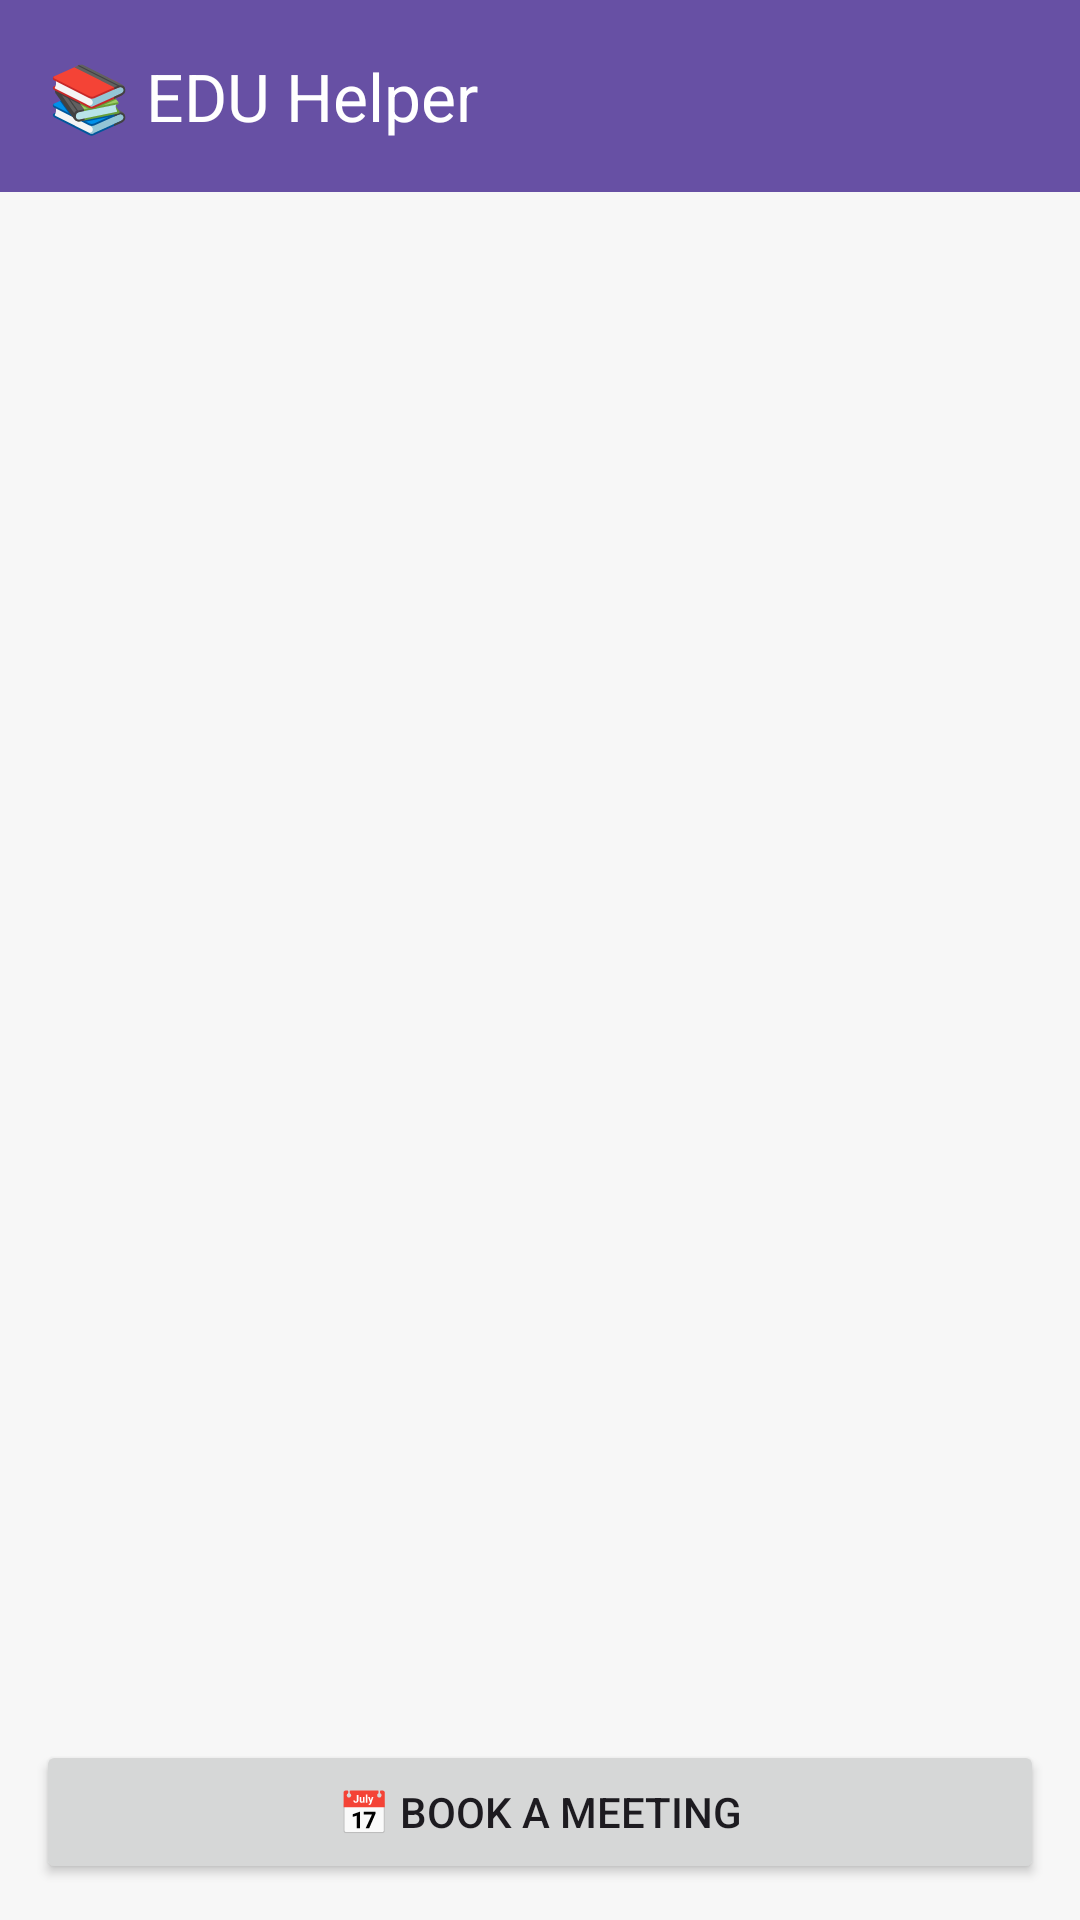

Produce the Android XML layout that renders to this screen, including the resource entries it uses.
<!-- AndroidManifest.xml: application theme Theme.EDUHELPER -->
<!-- res/layout/activity_main.xml -->
<?xml version="1.0" encoding="utf-8"?>
<androidx.drawerlayout.widget.DrawerLayout
    xmlns:android="http://schemas.android.com/apk/res/android"
    xmlns:app="http://schemas.android.com/apk/res-auto"
    xmlns:tools="http://schemas.android.com/tools"
    android:id="@+id/drawer_layout"
    android:layout_width="match_parent"
    android:layout_height="match_parent"
    tools:context=".MainActivity">

    
    <androidx.constraintlayout.widget.ConstraintLayout
        android:id="@+id/main"
        android:layout_width="match_parent"
        android:layout_height="match_parent"
        android:background="#F7F7F7">

        
        <androidx.appcompat.widget.Toolbar
            android:id="@+id/toolbar"
            android:layout_width="0dp"
            android:layout_height="wrap_content"
            android:background="?attr/colorPrimary"
            android:theme="@style/ThemeOverlay.AppCompat.Dark.ActionBar"
            app:title="📚 EDU Helper"
            app:titleTextColor="@android:color/white"
            app:layout_constraintTop_toTopOf="parent"
            app:layout_constraintStart_toStartOf="parent"
            app:layout_constraintEnd_toEndOf="parent" />

        
        <androidx.recyclerview.widget.RecyclerView
            android:id="@+id/classRecyclerView"
            android:layout_width="0dp"
            android:layout_height="0dp"
            android:clipToPadding="false"
            android:padding="8dp"
            android:layout_marginBottom="8dp"
            android:overScrollMode="never"
            app:layout_constraintTop_toBottomOf="@id/toolbar"
            app:layout_constraintBottom_toTopOf="@id/btnMeeting"
            app:layout_constraintStart_toStartOf="parent"
            app:layout_constraintEnd_toEndOf="parent" />

        
        <Button
            android:id="@+id/btnMeeting"
            android:layout_width="0dp"
            android:layout_height="wrap_content"
            android:text="📅 Book a Meeting"
            android:layout_margin="12dp"
            android:onClick="showMeetingDialog"
            app:layout_constraintBottom_toBottomOf="parent"
            app:layout_constraintStart_toStartOf="parent"
            app:layout_constraintEnd_toEndOf="parent" />

    </androidx.constraintlayout.widget.ConstraintLayout>

    
    <com.google.android.material.navigation.NavigationView
        android:id="@+id/navigation_view"
        android:layout_width="wrap_content"
        android:layout_height="match_parent"
        android:layout_gravity="start"
        android:background="@android:color/white"
        app:menu="@menu/nav_menu"
        app:headerLayout="@layout/nav_header" />

</androidx.drawerlayout.widget.DrawerLayout>
<!-- res/layout/nav_header.xml (included above) -->
<?xml version="1.0" encoding="utf-8"?>
<LinearLayout xmlns:android="http://schemas.android.com/apk/res/android"
    android:layout_width="match_parent"
    android:layout_height="150dp"
    android:orientation="vertical"
    android:padding="16dp"
    android:background="#6200EE"> 

    <TextView
        android:id="@+id/header_title"
        android:layout_width="wrap_content"
        android:layout_height="wrap_content"
        android:text="EDU Helper"
        android:textSize="20sp"
        android:textColor="#FFFFFF"
        android:textStyle="bold" />
</LinearLayout>
<!-- resources referenced by this layout -->
<resources>
  <style name="Theme.EDUHELPER" parent="Base.Theme.EDUHELPER" />
  <style name="Base.Theme.EDUHELPER" parent="Theme.Material3.DayNight.NoActionBar">
          
          
      </style>
</resources>
